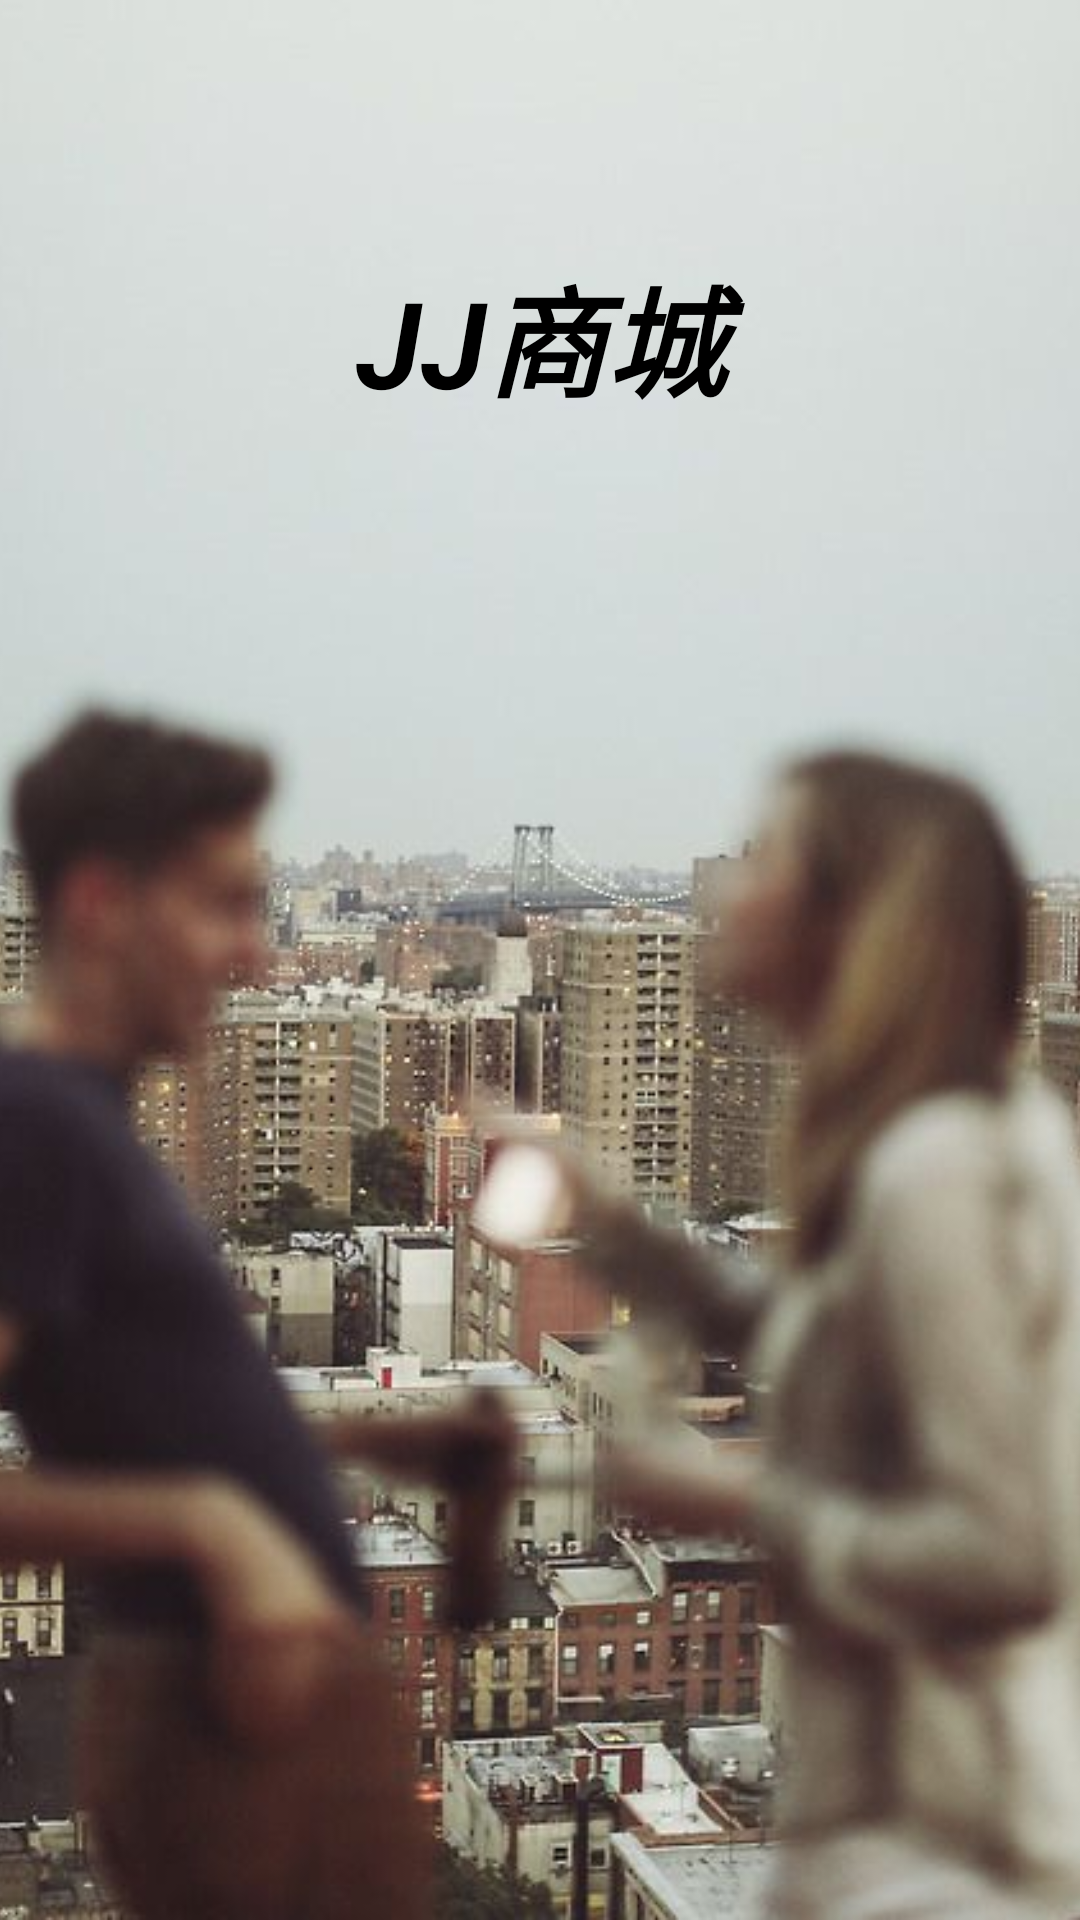

This screen was rendered from an Android layout file. Write that file and the resources it references.
<!-- AndroidManifest.xml: application theme AppTheme -->
<!-- res/layout/activity_lunch.xml -->
<?xml version="1.0" encoding="utf-8"?>
<FrameLayout xmlns:android="http://schemas.android.com/apk/res/android"
    xmlns:tools="http://schemas.android.com/tools"
    android:id="@+id/activity_main"
    android:orientation="vertical"
    android:layout_width="match_parent"
    android:layout_height="match_parent"
    android:background="@color/white"
    tools:context="com.chinamobile.shop.activity.MainActivity">

    <ImageView
        android:id="@+id/img_lunch"
        android:src="@mipmap/lunch"
        android:layout_width="match_parent"
        android:layout_height="match_parent"
        android:scaleType="centerCrop"
        android:fitsSystemWindows="true"/>

    <LinearLayout
        android:layout_width="match_parent"
        android:layout_height="match_parent"
        android:orientation="vertical">

        <View
            android:layout_weight="1"
            android:layout_width="match_parent"
            android:layout_height="0dp"/>

        <TextView
            android:layout_width="match_parent"
            android:layout_height="wrap_content"
            android:gravity="center"
            android:layout_gravity="center_horizontal"
            android:text="@string/app_name"
            android:textSize="40sp"
            android:textStyle="italic|bold"
            android:textColor="@color/black"/>

        <View
            android:layout_weight="6"
            android:layout_width="match_parent"
            android:layout_height="0dp"/>
    </LinearLayout>

</FrameLayout>
<!-- resources referenced by this layout -->
<resources>
  <color name="black">#000</color>
  <color name="white">#ffffff</color>
  <!-- mipmap lunch: jpg bitmap (mipmap-hdpi, 43964 bytes) -->
  <string name="app_name">JJ商城</string>
  <style name="AppTheme" parent="Theme.AppCompat.Light">
          
          <item name="colorPrimary">@color/colorPrimary</item>
          <item name="colorPrimaryDark">@color/colorPrimaryDark</item>
          <item name="colorAccent">@color/colorAccent</item>
  
          <item name="windowNoTitle">true</item>
          <item name="windowActionBar">false</item>
      </style>
  <color name="colorPrimary">#eb4f38</color>
  <color name="colorPrimaryDark">#eb4f00</color>
  <color name="colorAccent">#FF4081</color>
</resources>
